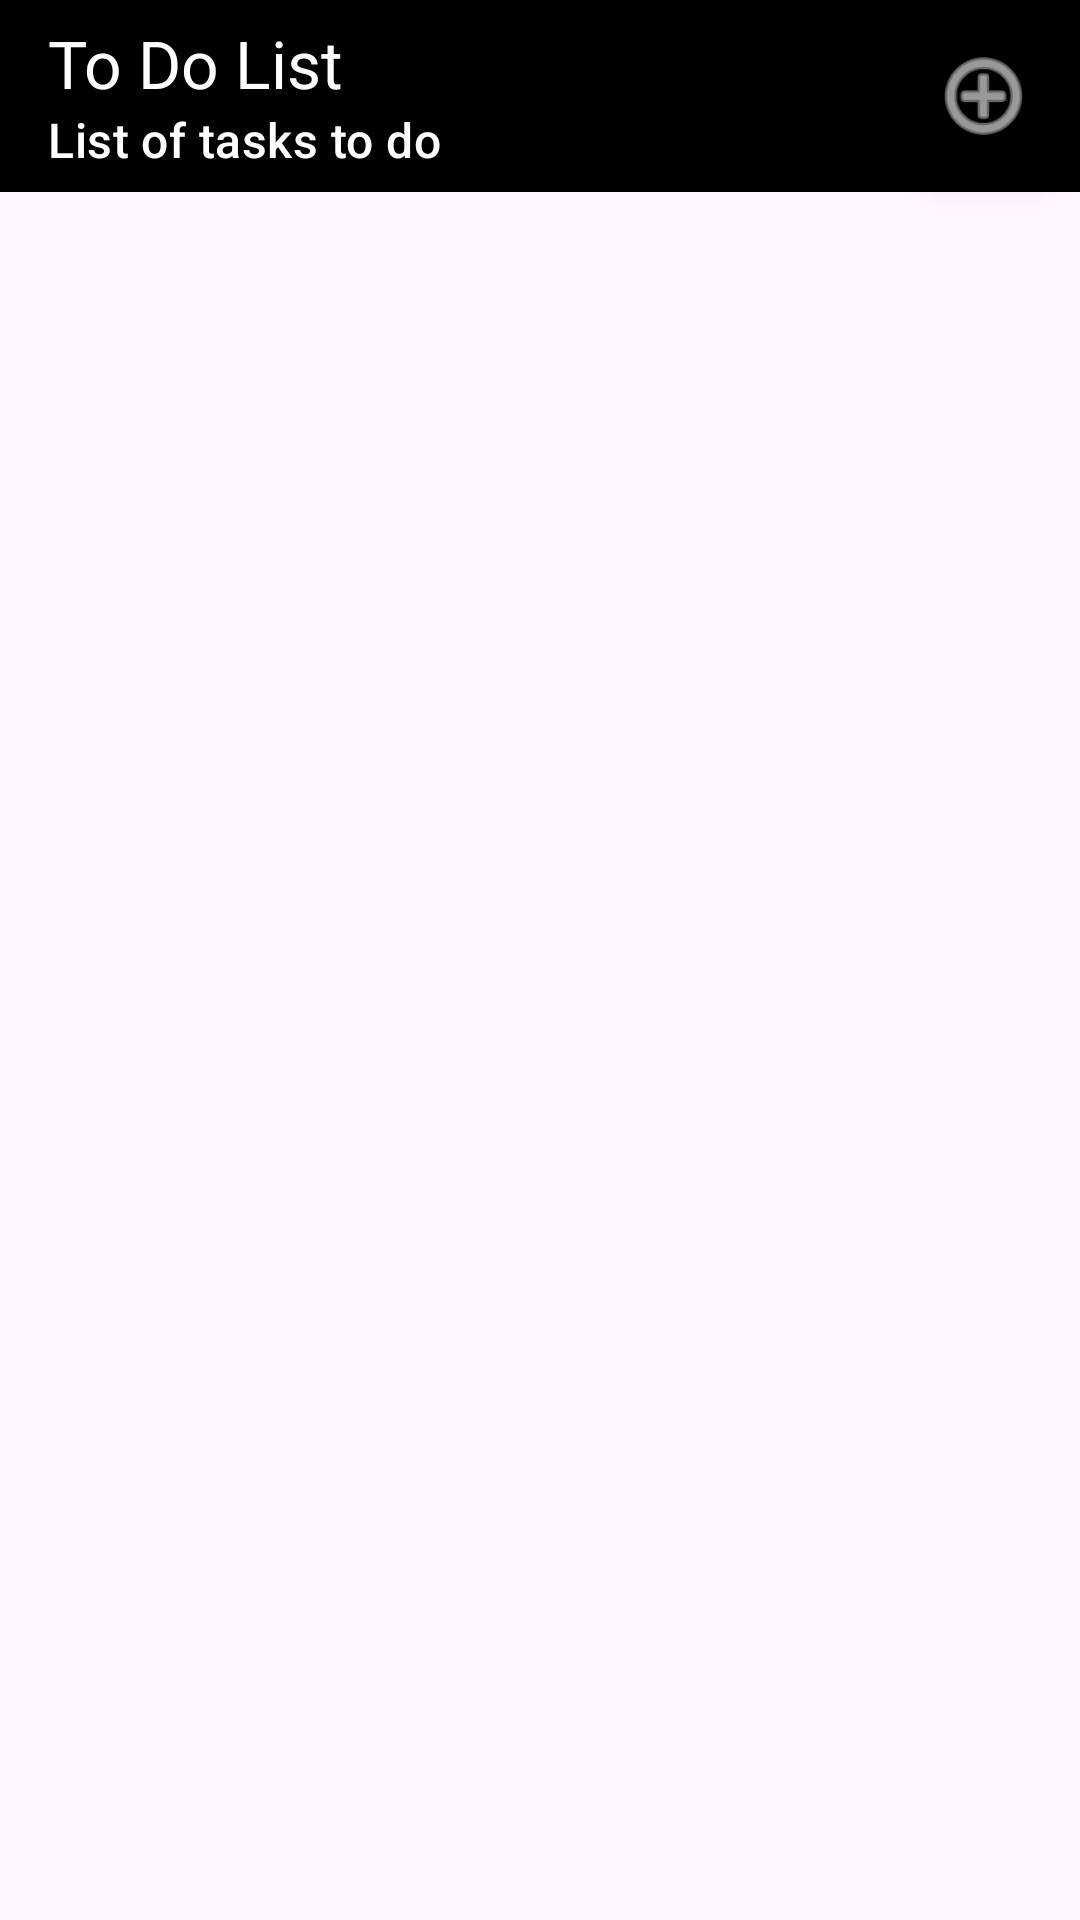

Write the Android layout XML for this screen, with the resource values it uses.
<!-- AndroidManifest.xml: application theme Theme.ToDoListCoroutines -->
<!-- res/layout/activity_main.xml -->
<?xml version="1.0" encoding="utf-8"?>
<layout xmlns:android="http://schemas.android.com/apk/res/android"
    xmlns:app="http://schemas.android.com/apk/res-auto"
    xmlns:tools="http://schemas.android.com/tools">

    <data>

        <variable
            name="viewModel"
            type="com.example.todolistcoroutines.viewmodel.mainActivity.MainActivityViewModel" />


    </data>


    <RelativeLayout
        android:layout_width="match_parent"
        android:layout_height="match_parent"
        android:orientation="vertical"
        tools:context=".views.activities.MainActivity">

        <androidx.appcompat.widget.Toolbar
            android:id="@+id/toolbar"
            android:layout_width="match_parent"
            android:layout_height="wrap_content"
            android:layout_alignParentTop="true"
            android:background="@color/material_dynamic_primary0"
            android:theme="@style/ThemeOverlay.AppCompat.Dark"
            app:subtitle="List of tasks to do"
            app:title="To Do List" />

        <androidx.recyclerview.widget.RecyclerView
            android:id="@+id/recycler_view"
            android:layout_width="match_parent"
            android:layout_height="match_parent"
            android:layout_below="@id/toolbar"
            app:layoutManager="androidx.recyclerview.widget.LinearLayoutManager"
            tools:listitem="@layout/card_to_do_item" />

        <com.google.android.material.floatingactionbutton.FloatingActionButton
            android:id="@+id/floatingButtonAddNewItem"
            android:layout_width="wrap_content"
            android:layout_height="wrap_content"
            android:layout_alignParentTop="true"
            android:layout_alignParentEnd="true"
            android:layout_margin="4dp"
            android:clickable="true"
            android:contentDescription="@string/add_new_to_do_item"
            android:src="@android:drawable/ic_menu_add"
            app:backgroundTint="#000"
            app:maxImageSize="35dp"
            app:tint="#FFFFFF" />

    </RelativeLayout>


</layout>
<!-- res/layout/card_to_do_item.xml (included above) -->
<?xml version="1.0" encoding="utf-8"?>
<layout xmlns:android="http://schemas.android.com/apk/res/android"
    xmlns:app="http://schemas.android.com/apk/res-auto"
    xmlns:tools="http://schemas.android.com/tools">


    <androidx.cardview.widget.CardView
        android:layout_width="match_parent"
        android:layout_height="100dp"
        android:layout_margin="15dp"
        app:cardCornerRadius="18dp"
        app:contentPadding="10dp"
        tools:context=".views.activities.MainActivity">

        <RelativeLayout
            android:layout_width="match_parent"
            android:layout_height="wrap_content">

            <LinearLayout
                android:layout_width="wrap_content"
                android:layout_height="match_parent"
                android:layout_alignParentStart="true"
                android:layout_marginStart="10dp"
                android:orientation="vertical">

                <TextView
                    android:id="@+id/tvItemTitle"
                    android:layout_width="wrap_content"
                    android:layout_height="wrap_content"
                    android:layout_marginVertical="5dp"
                    android:layout_marginEnd="120dp"
                    android:textColor="@color/black"
                    android:textSize="30sp"
                    tools:text="Item Title" />

                <TextView
                    android:id="@+id/tvItemDescription"
                    android:layout_width="wrap_content"
                    android:layout_height="wrap_content"
                    android:layout_marginEnd="120dp"

                    android:textColor="@color/black"
                    android:textSize="16sp"
                    tools:text="Item description" />

            </LinearLayout>

            <LinearLayout
                android:layout_width="wrap_content"
                android:layout_height="wrap_content"
                android:layout_alignParentEnd="true"
                android:layout_centerVertical="true">

                <Button
                    android:id="@+id/buttonEdit"
                    android:layout_marginTop="3dp"
                    android:layout_width="30dp"
                    android:layout_height="30dp"
                    android:layout_marginHorizontal="5dp"
                    android:background="@drawable/edit" />

                <Button
                    android:id="@+id/buttonDone"
                    android:layout_width="40dp"
                    android:layout_height="40dp"
                    android:layout_marginHorizontal="5dp"

                    android:background="@drawable/correct" />


            </LinearLayout>


        </RelativeLayout>


    </androidx.cardview.widget.CardView>


</layout>
<!-- resources referenced by this layout -->
<resources>
  <!-- drawable correct: png bitmap (drawable-mdpi, 13105 bytes) -->
  <string name="add_new_to_do_item">Add New To Do Item</string>
  <style name="Theme.ToDoListCoroutines" parent="Base.Theme.ToDoListCoroutines" />
  <style name="Base.Theme.ToDoListCoroutines" parent="Theme.Material3.DayNight.NoActionBar">
          
          
      </style>
  <!-- not gathered from this repository: default colours our renderer supplied (Android Studio template values) -->
  <color name="black">#FF000000</color>
</resources>
